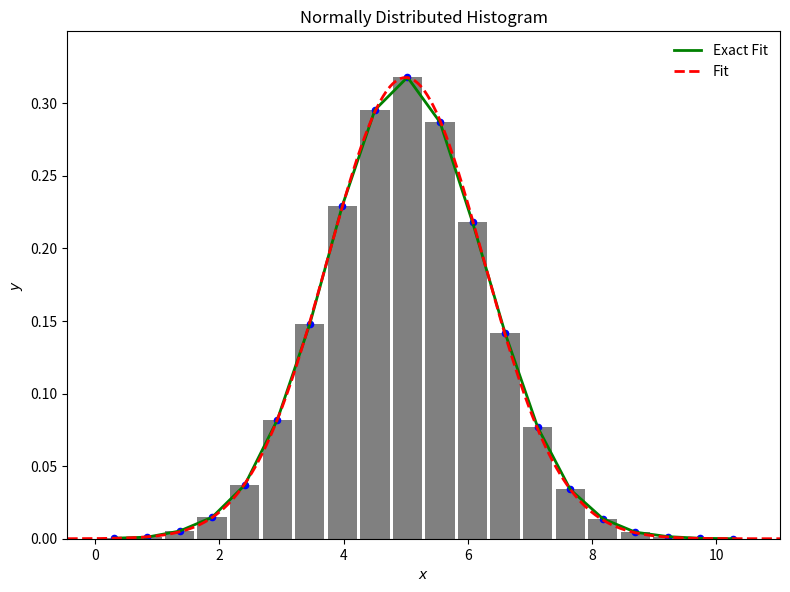

Here is the Python script that generated this plot:
# --------------------------------------------------------------
# Homework 7 - Histograms and Function Fitting
# --------------------------------------------------------------

import sys
import math
import numpy as np
import numpy.random as ran
import matplotlib.pyplot as plt
from scipy.optimize import curve_fit

print("\nProblem 1\tNormally distributed random numbers\n")

# Constants.
num_points = 50000                    # Points pull from guassian.
mu = 5                                # Mean.
sigma = 1.25                          # Standard deviation.
x = ran.normal(mu, sigma, num_points) # fakeData.
# d0 = 1
num_bins = 20

# Print the main and standard deviation of the random.
print("Mean:", np.mean(x)) # should be close to mu
print("Standard Deviation:", np.std(x, ddof=1)) # should be close to sigma

# Create figure and subplot.
plt.figure(figsize=(8,6), dpi=80)
plt.subplot(111)

# Title and axis labels
plt.title('Normally Distributed Histogram')
plt.xlabel(r'$x$')
plt.ylabel(r'$y$')

# Plot the histogram.
(hist, edges, patches) = plt.hist(x, num_bins, range=None, 
    histtype="bar", rwidth=0.9, density=True, color="grey", label=None)

xmin = 0.0
xmax = 1.0
xmin, xmax = plt.xlim()
ymin = 0.0
ymax = hist.max()*1.1

plt.xlim(xmin,xmax)
plt.ylim(ymin,ymax)

def close(d0, sigma):
    return math.sqrt(2 * math.pi) * d0 * sigma

# Midpoints of each bar.
xdataMidPoints = 0.5*(edges[:-1]+edges[1:])

plt.scatter(xdataMidPoints, hist, 20, color="blue", zorder=2)

# Curve fit function.
def guassian(x, mu, d0, sigma):
    return d0 * np.exp(-((x - mu)**2 / 2 * sigma**2))

xexact = np.linspace(xmin, xmax, 1001, endpoint=True)

# Plot exact fit.
plt.plot(xdataMidPoints, hist, color="green", linewidth=2.0, linestyle="-", 
	label="Exact Fit")

# Midpoints of the edges and call to curve_fit.
(popt, pcov) = curve_fit(guassian, xdataMidPoints, hist, p0=[1., 0., 1.], sigma=None, bounds=(-np.inf,np.inf))

print(popt,"\n")

x_interval_for_fit = xexact
yfitted = guassian(x_interval_for_fit, *popt)
# yfitted = guassian(x_interval_for_fit, popt[0], popt[1], popt[2])
# Plot curve fit.
plt.plot(x_interval_for_fit, yfitted, color="red", linewidth=2.0, linestyle="--", label="Fit")

# Plug your fitted values for d0 and sigma and see how close it is to 1.
print(np.sqrt(2 * np.pi) * popt * sigma)

plt.legend(loc="upper right", frameon=False, fontsize=10)

# Export figure and show.
plt.savefig("hw7-problem1.pdf")
plt.tight_layout()
plt.show()

